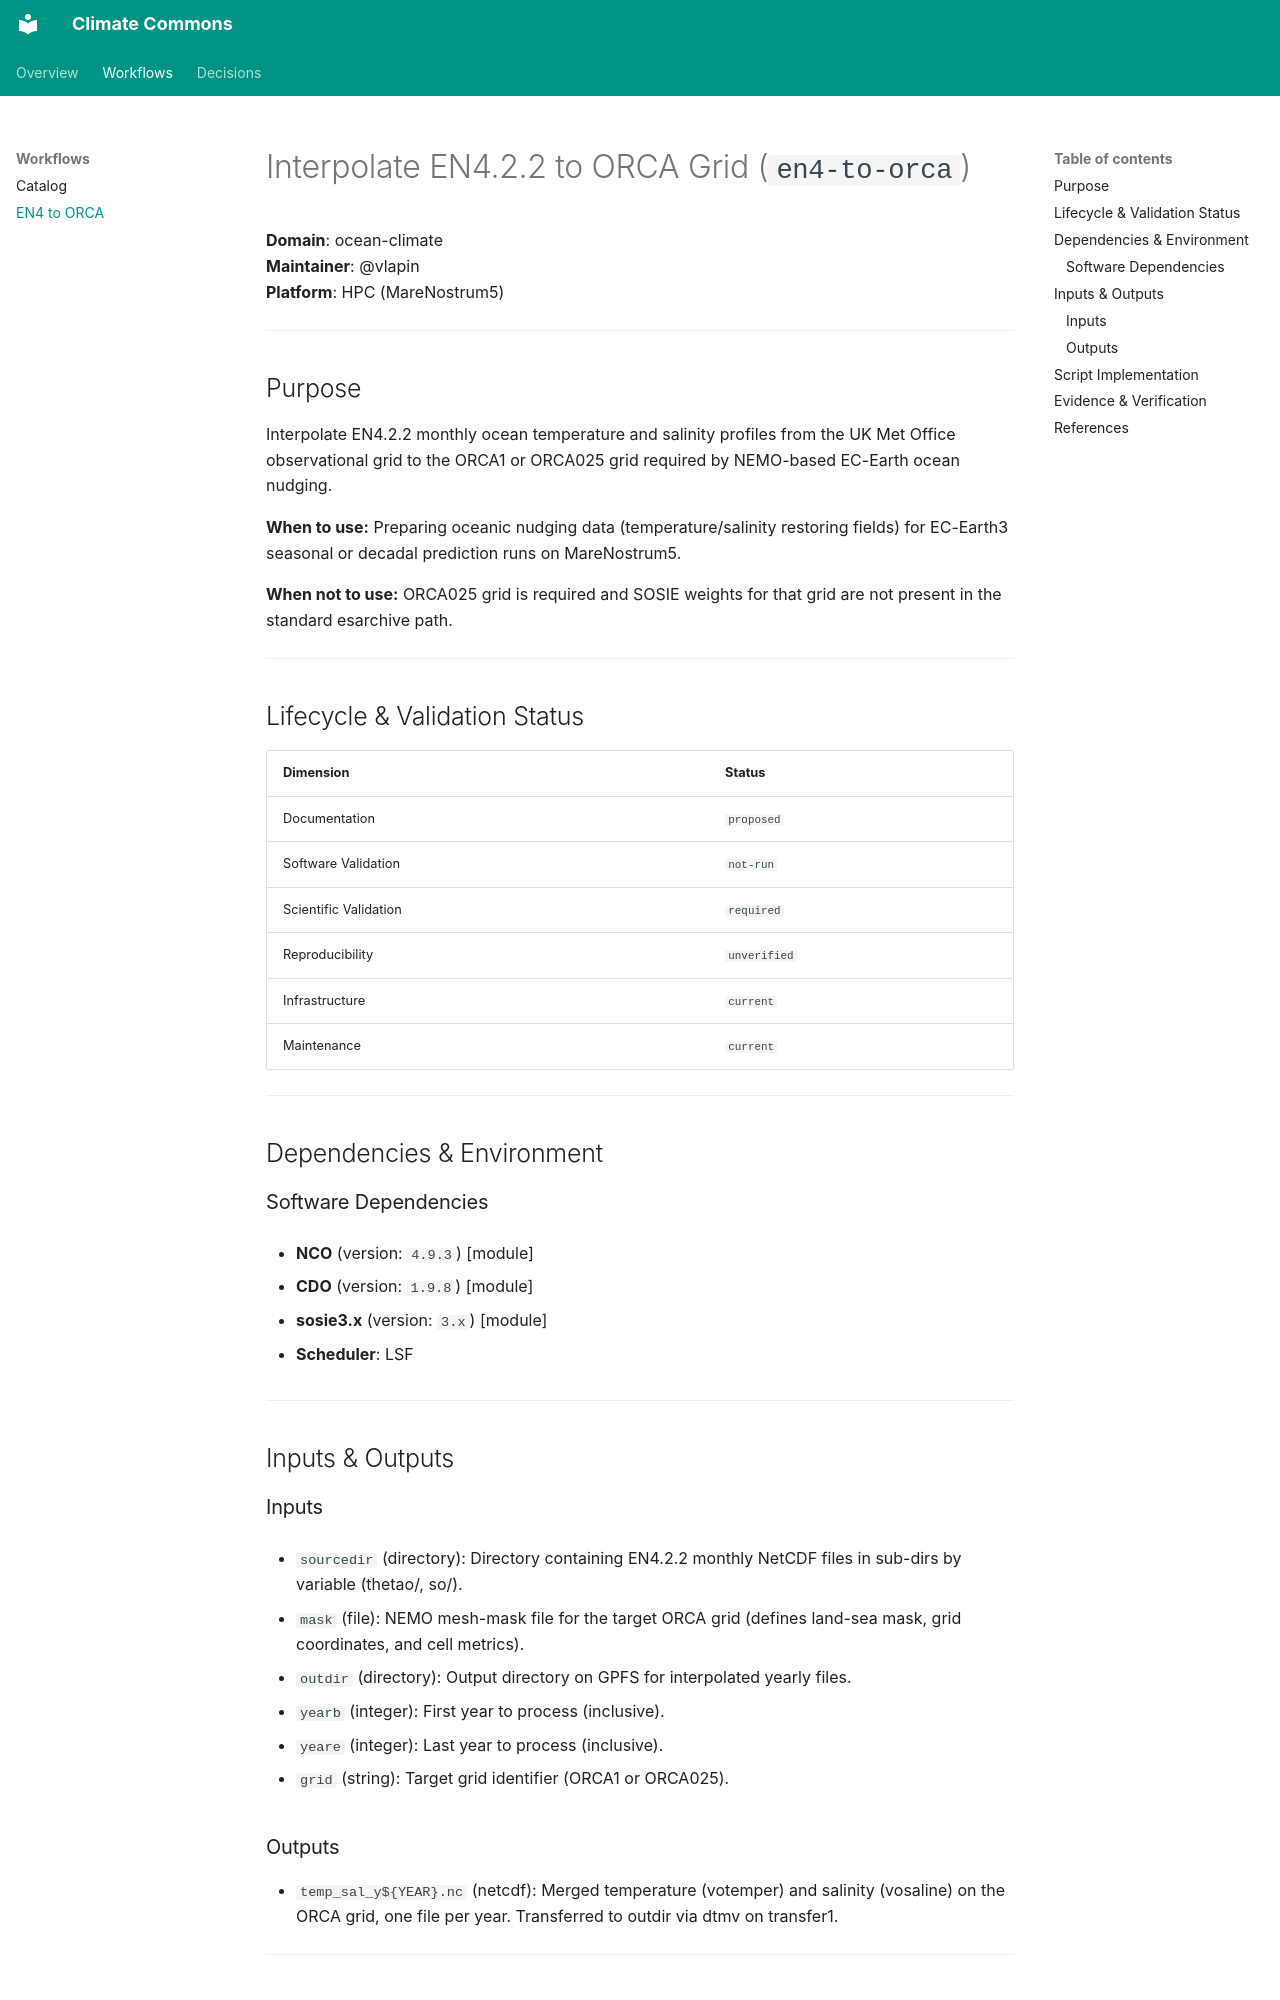

repository: vlap/cvc-commons · page: _workflows/en4-to-orca/index.html · generator: mkdocs

# Interpolate EN4.2.2 to ORCA Grid (`en4-to-orca`)

**Domain**: ocean-climate  
**Maintainer**: @vlapin  
**Platform**: HPC (MareNostrum5)  

---

## Purpose
Interpolate EN4.2.2 monthly ocean temperature and salinity profiles from the UK Met Office observational grid to the ORCA1 or ORCA025 grid required by NEMO-based EC-Earth ocean nudging.



**When to use:** Preparing oceanic nudging data (temperature/salinity restoring fields) for EC-Earth3 seasonal or decadal prediction runs on MareNostrum5.




**When not to use:** ORCA025 grid is required and SOSIE weights for that grid are not present in the standard esarchive path.



---

## Lifecycle & Validation Status

| Dimension | Status |
|:----------|:-------|
| Documentation | `proposed` |
| Software Validation | `not-run` |
| Scientific Validation | `required` |
| Reproducibility | `unverified` |
| Infrastructure | `current` |
| Maintenance | `current` |

---

## Dependencies & Environment


### Software Dependencies

- **NCO** (version: `4.9.3`) [module]

- **CDO** (version: `1.9.8`) [module]

- **sosie3.x** (version: `3.x`) [module]




- **Scheduler**: LSF


---

## Inputs & Outputs


### Inputs

- `sourcedir` (directory): Directory containing EN4.2.2 monthly NetCDF files in sub-dirs by variable (thetao/, so/).


- `mask` (file): NEMO mesh-mask file for the target ORCA grid (defines land-sea mask, grid coordinates, and cell metrics).


- `outdir` (directory): Output directory on GPFS for interpolated yearly files.

- `yearb` (integer): First year to process (inclusive).

- `yeare` (integer): Last year to process (inclusive).

- `grid` (string): Target grid identifier (ORCA1 or ORCA025).




### Outputs

- `temp_sal_y${YEAR}.nc` (netcdf): Merged temperature (votemper) and salinity (vosaline) on the ORCA grid, one file per year. Transferred to outdir via dtmv on transfer1.




---

## Script Implementation


*See script files in repository.*


---
